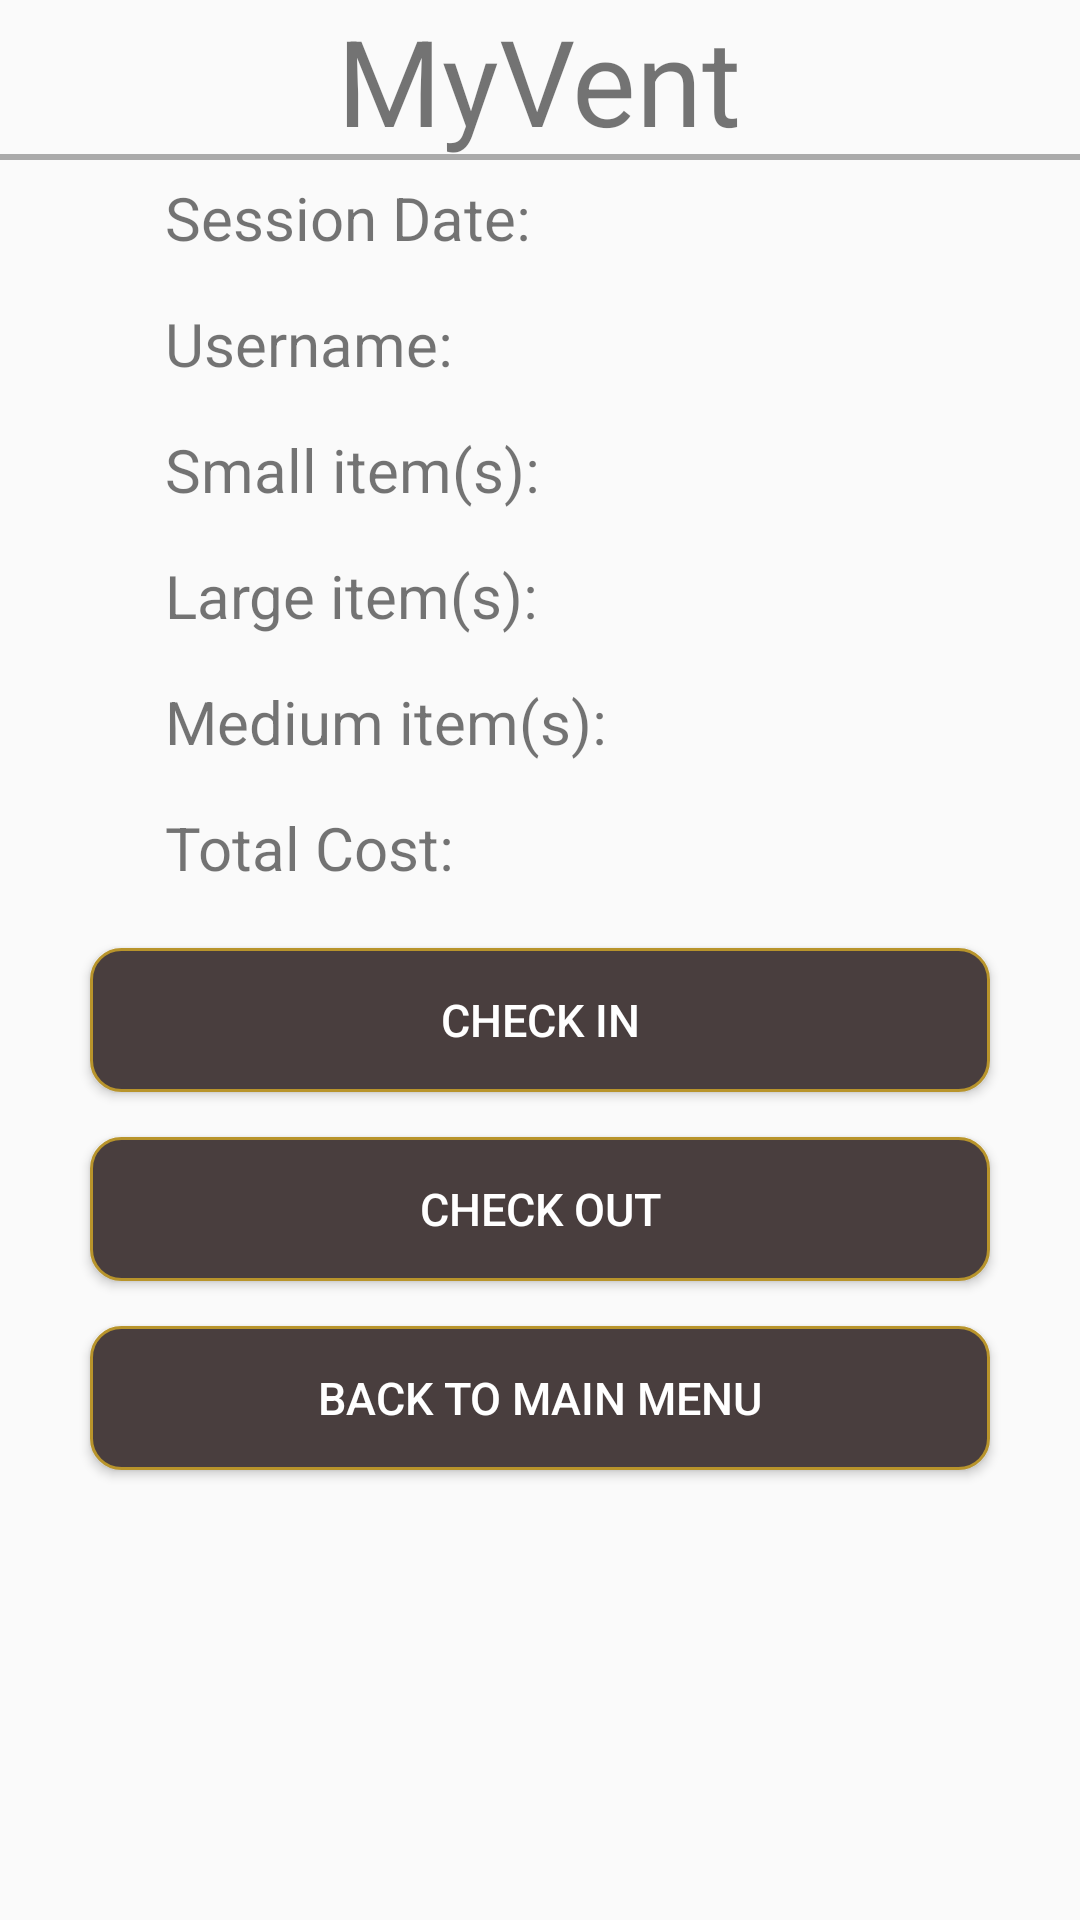

The Android layout XML behind this screen, and the referenced resources:
<!-- AndroidManifest.xml: application theme AppTheme -->
<!-- res/layout/selected_session.xml -->
<?xml version="1.0" encoding="utf-8"?>
<RelativeLayout xmlns:android="http://schemas.android.com/apk/res/android"
    android:layout_width="match_parent" android:layout_height="match_parent">

    <TextView
        android:id="@+id/title"
        android:layout_width="wrap_content"
        android:layout_height="wrap_content"
        android:text="@string/app_name"
        android:textSize="40sp"
        android:layout_alignParentTop="true"
        android:layout_centerHorizontal="true"/>

    <View
        style="@style/Divider"
        android:id="@+id/linedivider"
        android:layout_width="match_parent"
        android:layout_height="2dp"
        android:background="@android:color/darker_gray"
        android:layout_alignBottom="@id/title"
        android:layout_marginTop="15dp"/>

    <RelativeLayout
        android:id="@+id/dateContent"
        android:layout_width="250sp"
        android:layout_height="wrap_content"
        android:layout_above="@+id/usernameContent"
        android:layout_marginBottom="15sp"
        android:layout_centerHorizontal="true">

        <TextView
            android:id="@+id/dateText"
            android:layout_width="wrap_content"
            android:layout_height="wrap_content"
            android:layout_alignParentStart="true"
            android:text="@string/sessionDate"
            android:textSize="20sp"/>

        <TextView
            android:id="@+id/dateValue"
            android:layout_width="wrap_content"
            android:layout_height="wrap_content"
            android:layout_alignParentEnd="true"
            android:textSize="20sp"/>

    </RelativeLayout>

    <RelativeLayout
        android:id="@+id/usernameContent"
        android:layout_width="250sp"
        android:layout_height="wrap_content"
        android:layout_above="@+id/smallContent"
        android:layout_marginBottom="15sp"
        android:layout_centerHorizontal="true">

        <TextView
            android:id="@+id/usernameText"
            android:layout_width="wrap_content"
            android:layout_height="wrap_content"
            android:layout_alignParentStart="true"
            android:text="@string/usernameSession"
            android:textSize="20sp"/>

        <TextView
            android:id="@+id/usernameValue"
            android:layout_width="wrap_content"
            android:layout_height="wrap_content"
            android:layout_alignParentEnd="true"
            android:textSize="20sp"/>

    </RelativeLayout>

    <RelativeLayout
        android:id="@+id/smallContent"
        android:layout_width="250sp"
        android:layout_height="wrap_content"
        android:layout_above="@+id/mediumContent"
        android:layout_centerHorizontal="true"
        android:layout_marginBottom="15sp">

        <TextView
            android:id="@+id/smallText"
            android:layout_width="wrap_content"
            android:layout_height="wrap_content"
            android:layout_alignParentStart="true"
            android:text="@string/smallText"
            android:textSize="20sp"/>

        <TextView
            android:id="@+id/smallValue"
            android:layout_width="wrap_content"
            android:layout_height="wrap_content"
            android:layout_alignParentEnd="true"
            android:textSize="20sp"/>

    </RelativeLayout>

    <RelativeLayout
        android:id="@+id/mediumContent"
        android:layout_width="250sp"
        android:layout_height="wrap_content"
        android:layout_above="@+id/largeContent"
        android:layout_centerHorizontal="true"
        android:layout_marginBottom="15sp">

        <TextView
            android:id="@+id/mediumText"
            android:layout_width="wrap_content"
            android:layout_height="wrap_content"
            android:layout_alignParentStart="true"
            android:text="@string/medText"
            android:textSize="20sp"/>

        <TextView
            android:id="@+id/mediumValue"
            android:layout_width="wrap_content"
            android:layout_height="wrap_content"
            android:layout_alignParentEnd="true"
            android:textSize="20sp"/>

    </RelativeLayout>

    <RelativeLayout
        android:id="@+id/largeContent"
        android:layout_width="250sp"
        android:layout_height="wrap_content"
        android:layout_above="@+id/costContent"
        android:layout_centerHorizontal="true"
        android:layout_marginBottom="15sp">

        <TextView
            android:id="@+id/largeText"
            android:layout_width="wrap_content"
            android:layout_height="wrap_content"
            android:layout_alignParentStart="true"
            android:text="@string/largeText"
            android:textSize="20sp"/>

        <TextView
            android:id="@+id/largeValue"
            android:layout_width="wrap_content"
            android:layout_height="wrap_content"
            android:layout_alignParentEnd="true"
            android:textSize="20sp"/>

    </RelativeLayout>

    <RelativeLayout
        android:id="@+id/costContent"
        android:layout_width="250sp"
        android:layout_height="wrap_content"
        android:layout_above="@+id/checkIn"
        android:layout_centerHorizontal="true"
        android:layout_marginBottom="20sp">

        <TextView
            android:id="@+id/costText"
            android:layout_width="wrap_content"
            android:layout_height="wrap_content"
            android:layout_alignParentStart="true"
            android:text="@string/costText"
            android:textSize="20sp"/>

        <TextView
            android:id="@+id/costValue"
            android:layout_width="wrap_content"
            android:layout_height="wrap_content"
            android:layout_alignParentEnd="true"
            android:textSize="20sp"/>

    </RelativeLayout>

    <Button
        android:id="@+id/checkIn"
        android:layout_width="300sp"
        android:layout_height="wrap_content"
        android:background="@drawable/button_design_1"
        android:layout_centerHorizontal="true"
        android:textSize="15sp"
        android:textColor="#FFFFFF"
        android:text="@string/checkIn"
        android:layout_marginBottom="15sp"
        android:layout_above="@id/checkOut"/>

    <Button
        android:id="@+id/checkOut"
        android:layout_width="300sp"
        android:layout_height="wrap_content"
        android:background="@drawable/button_design_1"
        android:layout_centerHorizontal="true"
        android:textSize="15sp"
        android:textColor="#FFFFFF"
        android:text="@string/checkOut"
        android:layout_marginBottom="15sp"
        android:layout_above="@id/back2MainMenu"/>

    <Button
        android:id="@+id/back2MainMenu"
        android:layout_width="300sp"
        android:layout_height="wrap_content"
        android:background="@drawable/button_design_1"
        android:layout_centerHorizontal="true"
        android:textSize="15sp"
        android:textColor="#FFFFFF"
        android:text="@string/back2mainmenu"
        android:layout_alignParentBottom="true"
        android:layout_marginBottom="150sp"/>

</RelativeLayout>
<!-- resources referenced by this layout -->
<resources>
  <!-- drawable button_design_1 (drawable) -->
  <?xml version="1.0" encoding="utf-8"?>
  <shape xmlns:android="http://schemas.android.com/apk/res/android" >
  
      <solid android:color="#493E3E" />
  
      <stroke
          android:width="1dp"
          android:color="#B8942B" />
      <corners
          android:radius="10dp"
          />
  
  </shape>
  <string name="app_name">MyVent</string>
  <string name="back2mainmenu">Back to Main Menu</string>
  <string name="checkIn">Check In</string>
  <string name="checkOut">Check Out</string>
  <string name="costText">Total Cost:</string>
  <string name="largeText">Medium item(s):</string>
  <string name="medText">Large item(s):</string>
  <string name="sessionDate">Session Date:</string>
  <string name="smallText">Small item(s):</string>
  <string name="usernameSession">Username:</string>
  <style name="Divider">
          <item name="android:layout_width">match_parent</item>
          <item name="android:layout_height">5dp</item>
          <item name="android:background">?android:attr/listDivider</item>
      </style>
  <style name="AppTheme" parent="Theme.AppCompat.Light.NoActionBar">
          
          <item name="colorPrimary">@color/colorPrimary</item>
          <item name="colorPrimaryDark">@color/colorPrimaryDark</item>
          <item name="colorAccent">@color/colorAccent</item>
      </style>
  <!-- not gathered from this repository: default colours our renderer supplied (Android Studio template values) -->
  <color name="colorPrimary">#FF6200EE</color>
  <color name="colorPrimaryDark">#FF3700B3</color>
  <color name="colorAccent">#FF03DAC5</color>
</resources>
